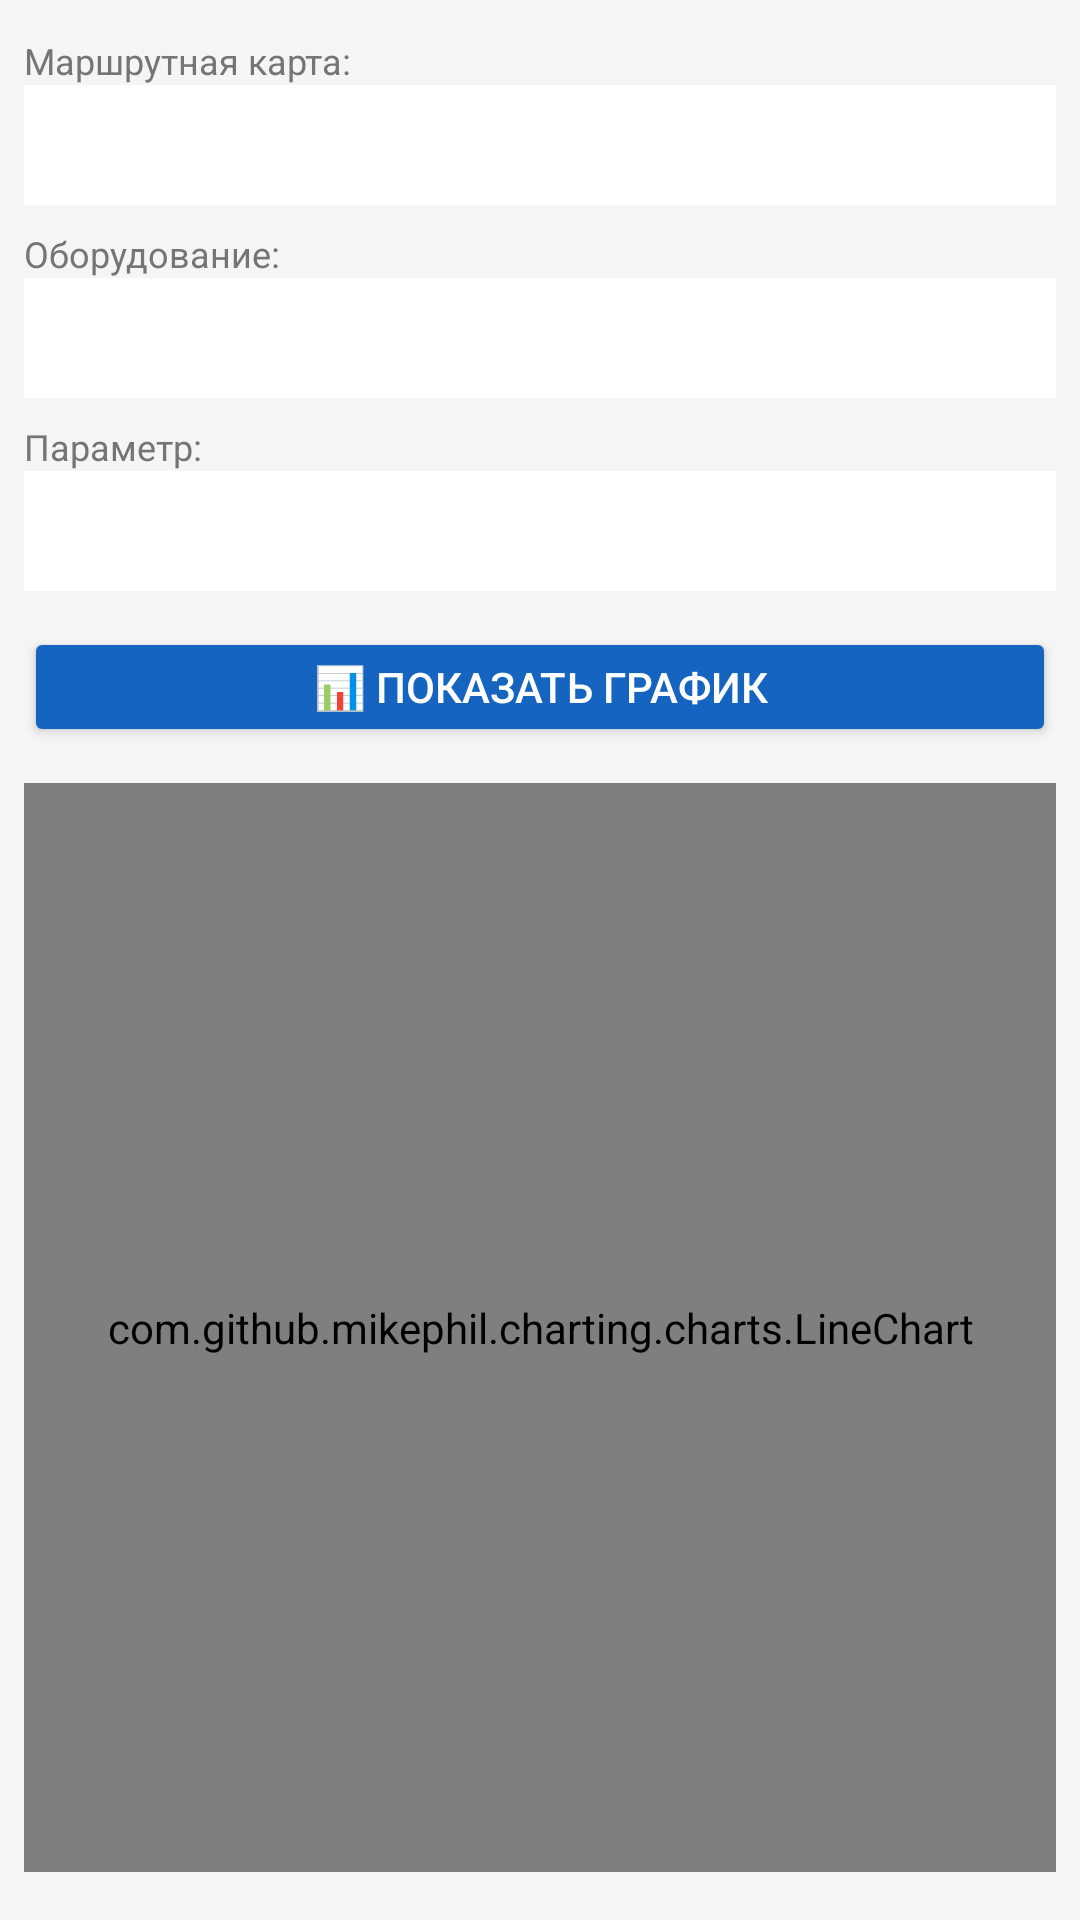

Android layout source for this screen:
<!-- AndroidManifest.xml: application theme Theme.Ps_inspection.NoActionBar -->
<!-- res/layout/fragment_graphs.xml -->
<?xml version="1.0" encoding="utf-8"?>
<LinearLayout xmlns:android="http://schemas.android.com/apk/res/android"
    android:layout_width="match_parent"
    android:layout_height="match_parent"
    android:orientation="vertical"
    android:padding="8dp"
    android:background="#F5F5F5">

    

    <TextView
        android:layout_width="match_parent"
        android:layout_height="wrap_content"
        android:text="Маршрутная карта:"
        android:textSize="12sp"
        android:textColor="#757575"
        android:layout_marginTop="4dp" />

    <Spinner
        android:id="@+id/spinnerSection"
        android:layout_width="match_parent"
        android:layout_height="40dp"
        android:background="#FFFFFF"
        android:layout_marginBottom="8dp" />

    <TextView
        android:layout_width="match_parent"
        android:layout_height="wrap_content"
        android:text="Оборудование:"
        android:textSize="12sp"
        android:textColor="#757575" />

    <Spinner
        android:id="@+id/spinnerEquipment"
        android:layout_width="match_parent"
        android:layout_height="40dp"
        android:background="#FFFFFF"
        android:layout_marginBottom="8dp" />

    <TextView
        android:layout_width="match_parent"
        android:layout_height="wrap_content"
        android:text="Параметр:"
        android:textSize="12sp"
        android:textColor="#757575" />

    <Spinner
        android:id="@+id/spinnerParameter"
        android:layout_width="match_parent"
        android:layout_height="40dp"
        android:background="#FFFFFF"
        android:layout_marginBottom="12dp" />

    <Button
        android:id="@+id/btnShowGraph"
        android:layout_width="match_parent"
        android:layout_height="40dp"
        android:text="📊 Показать график"
        android:textColor="#FFFFFF"
        android:backgroundTint="#1565C0"
        android:layout_marginBottom="12dp" />

    <com.github.mikephil.charting.charts.LineChart
        android:id="@+id/chart"
        android:layout_width="match_parent"
        android:layout_height="0dp"
        android:layout_weight="1.5"
        android:background="#FFFFFF"
        android:layout_marginBottom="8dp" />

    <TextView
        android:id="@+id/tvEmpty"
        android:layout_width="match_parent"
        android:layout_height="0dp"
        android:layout_weight="1.5"
        android:gravity="center"
        android:text="Выберите параметр для отображения графика"
        android:textSize="16sp"
        android:textColor="#757575"
        android:visibility="gone" />

</LinearLayout>
<!-- resources referenced by this layout -->
<resources>
  <style name="Theme.Ps_inspection.NoActionBar" parent="Theme.MaterialComponents.DayNight.NoActionBar">
          <item name="colorPrimary">@color/purple_500</item>
          <item name="colorPrimaryVariant">@color/purple_700</item>
          <item name="colorOnPrimary">@color/white</item>
          <item name="colorSecondary">@color/teal_200</item>
          <item name="colorSecondaryVariant">@color/teal_700</item>
          <item name="colorOnSecondary">@color/black</item>
          <item name="android:statusBarColor">#1E293B</item>
          <item name="android:windowLightStatusBar">false</item>
          <item name="android:windowTranslucentStatus">false</item>
      </style>
  <color name="purple_500">#FF6200EE</color>
  <color name="purple_700">#FF3700B3</color>
  <color name="white">#FFFFFFFF</color>
  <color name="teal_200">#FF03DAC5</color>
  <color name="teal_700">#FF018786</color>
  <color name="black">#FF000000</color>
</resources>
